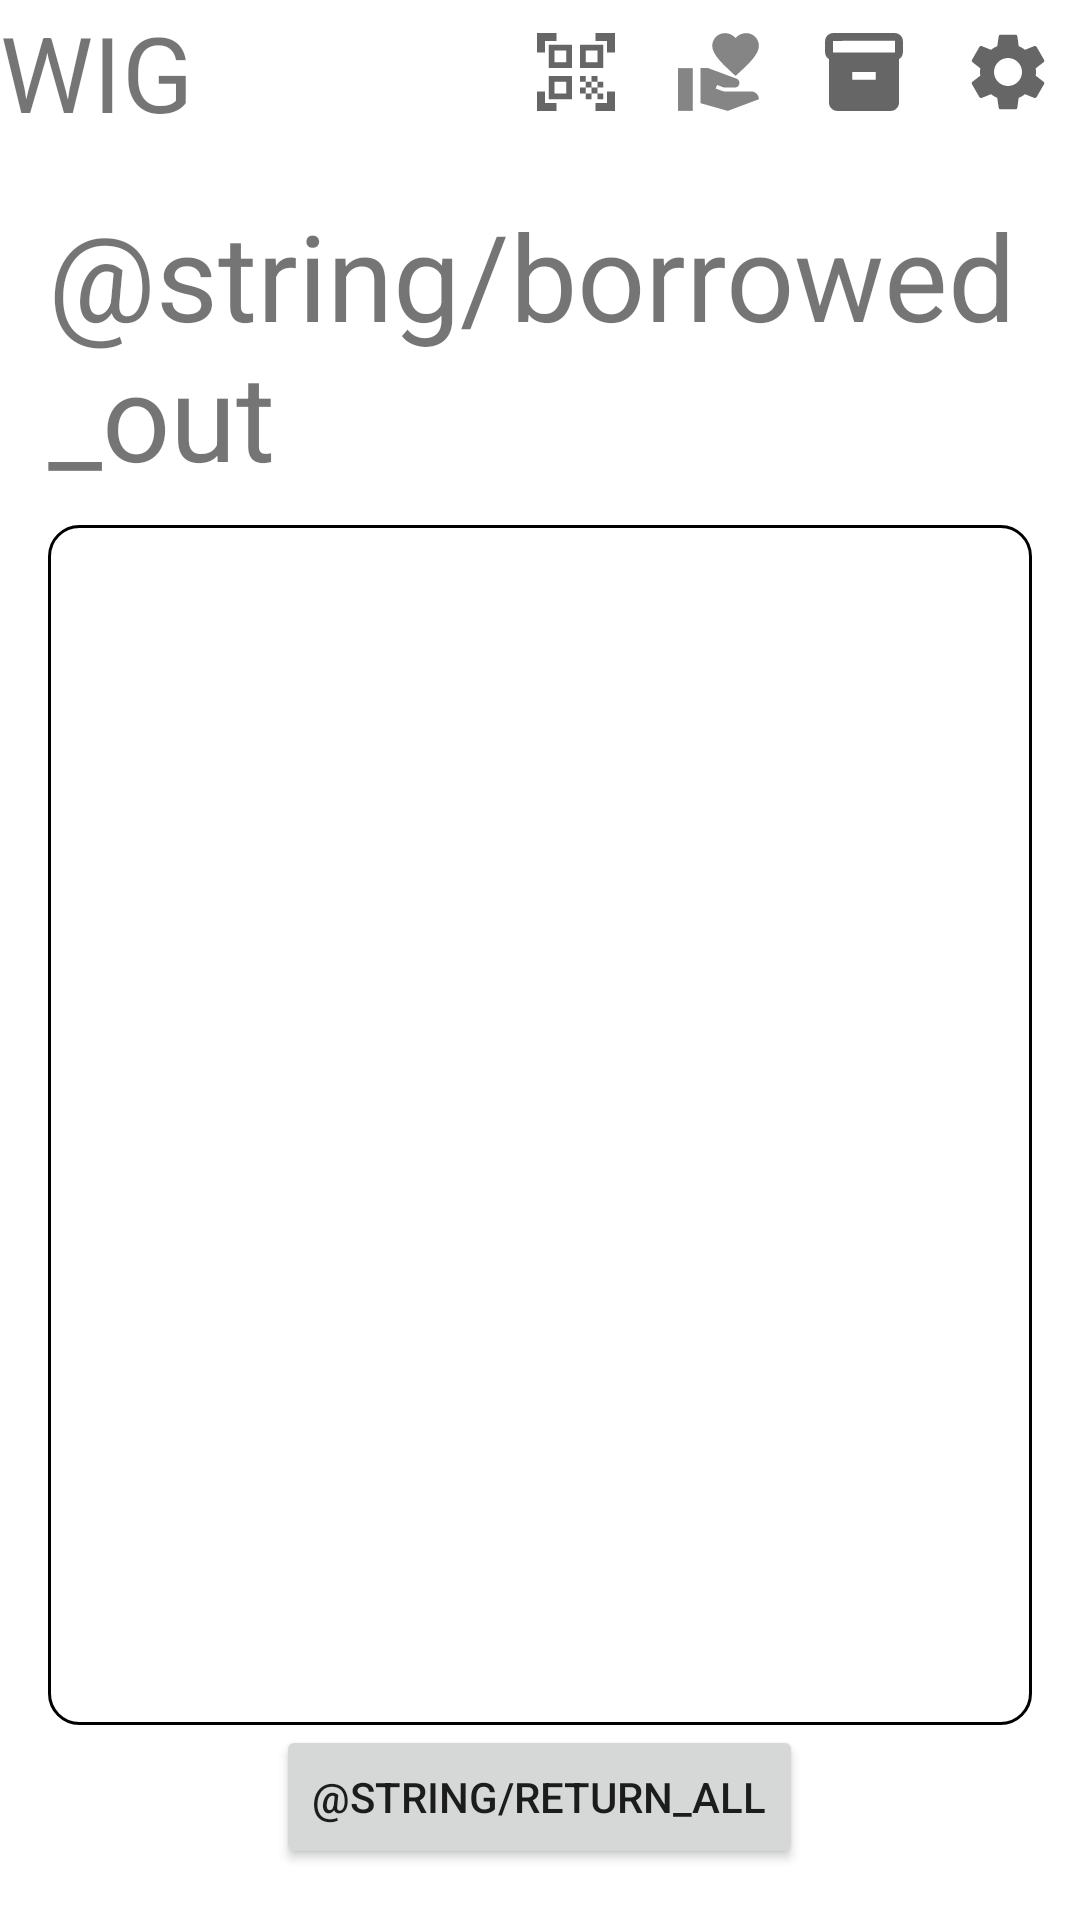

Reconstruct the res/layout file that produces this screen, plus the resources it refers to.
<!-- AndroidManifest.xml: application theme Theme.WIG -->
<!-- res/layout/checked_out.xml -->
<?xml version="1.0" encoding="utf-8"?>
<androidx.constraintlayout.widget.ConstraintLayout xmlns:android="http://schemas.android.com/apk/res/android"
    android:layout_width="match_parent"
    android:layout_height="match_parent"
    xmlns:app="http://schemas.android.com/apk/res-auto">

    <include layout="@layout/top_menu"
        android:id="@+id/top_menu"
        android:layout_width="match_parent"
        android:layout_height="wrap_content"
        app:layout_constraintTop_toTopOf="parent" />

    <LinearLayout
        android:layout_width="match_parent"
        android:layout_height="wrap_content"
        app:layout_constraintRight_toRightOf="parent"
        app:layout_constraintLeft_toLeftOf="parent"
        app:layout_constraintTop_toBottomOf="@id/top_menu"
        app:layout_constraintBottom_toBottomOf="parent"
        android:orientation="vertical"
        android:padding="16dp">

        <TextView
            android:layout_width="wrap_content"
            android:layout_height="wrap_content"
            android:text="@string/borrowed_out"
            android:textSize="40sp"
            android:layout_gravity="center_horizontal"
            />

            <ExpandableListView
                android:id="@+id/search_table_layout"
                android:layout_width="match_parent"
                android:layout_height="400dp"
                android:layout_gravity="center"
                android:layout_marginTop="10dp"
                android:background="@drawable/textbox_background"
                android:padding="2dp"
                android:contentDescription="@string/table_description"
                android:visibility="visible"
                android:groupIndicator="@null">
            </ExpandableListView>

        <Button
            android:id="@+id/return_all_button"
            android:layout_width="wrap_content"
            android:layout_height="wrap_content"
            android:text="@string/return_all"
            android:layout_gravity="center"/>

    </LinearLayout>

</androidx.constraintlayout.widget.ConstraintLayout>
<!-- res/layout/top_menu.xml (included above) -->
<?xml version="1.0" encoding="utf-8"?>
<androidx.constraintlayout.widget.ConstraintLayout android:id="@+id/top_menu"
    android:layout_width="match_parent"
    android:layout_height="wrap_content"
    app:layout_constraintHeight_percent="0.07"
    app:layout_constraintTop_toTopOf="parent"
    app:layout_constraintLeft_toLeftOf="parent"
    app:layout_constraintRight_toRightOf="parent"
    xmlns:app="http://schemas.android.com/apk/res-auto"
    xmlns:android="http://schemas.android.com/apk/res/android">

        <TextView
            android:id="@+id/app_name"
            android:layout_width="wrap_content"
            android:layout_height="wrap_content"
            android:text="@string/app_name"
            android:textSize="35sp"
            app:layout_constraintLeft_toLeftOf="parent"
            app:layout_constraintTop_toTopOf="parent"
            app:layout_constraintBottom_toBottomOf="parent">
        </TextView>

        <ImageButton
            android:id="@+id/ic_settings"
            android:layout_width="48dp"
            android:layout_height="48dp"
            android:src="@drawable/ic_settings"
            android:background="@null"
            android:contentDescription="@string/settings"
            android:padding="10dp"
            app:layout_constraintTop_toTopOf="parent"
            app:layout_constraintBottom_toBottomOf="parent"
            app:layout_constraintRight_toRightOf="parent"
            android:scaleType="centerCrop"
            />

        <ImageButton
            android:id="@+id/ic_inventory"
            android:layout_width="48dp"
            android:layout_height="48dp"
            android:src="@drawable/ic_inventory"
            android:background="@null"
            android:contentDescription="@string/inventory"
            android:padding="10dp"
            app:layout_constraintTop_toTopOf="parent"
            app:layout_constraintBottom_toBottomOf="parent"
            app:layout_constraintRight_toLeftOf="@id/ic_settings"
            android:scaleType="centerCrop"
            />

        <ImageButton
            android:id="@+id/ic_checked_out"
            android:layout_width="48dp"
            android:layout_height="48dp"
            android:background="@null"
            android:contentDescription="@string/checked_out"
            android:padding="10dp"
            android:scaleType="centerCrop"
            android:src="@drawable/ic_checked_out"
            app:layout_constraintBottom_toBottomOf="parent"
            app:layout_constraintRight_toLeftOf="@id/ic_inventory"
            app:layout_constraintTop_toTopOf="parent"/>

        <ImageButton
            android:id="@+id/ic_scanner"
            android:layout_width="48dp"
            android:layout_height="48dp"
            android:src="@drawable/ic_scanner"
            android:background="@null"
            android:contentDescription="@string/scanner"
            android:padding="10dp"
            app:layout_constraintTop_toTopOf="parent"
            app:layout_constraintBottom_toBottomOf="parent"
            app:layout_constraintRight_toLeftOf="@id/ic_checked_out"
            android:scaleType="centerCrop"
            />
    </androidx.constraintlayout.widget.ConstraintLayout>
<!-- resources referenced by this layout -->
<resources>
  <!-- drawable ic_inventory (drawable-anydpi) -->
  <vector xmlns:android="http://schemas.android.com/apk/res/android"
      android:width="24dp"
      android:height="24dp"
      android:viewportWidth="24"
      android:viewportHeight="24"
      android:tint="?attr/colorIcons"
      android:alpha="0.6">
    <group android:scaleX="1.1111112"
        android:scaleY="1.1111112"
        android:translateX="-1.3333334"
        android:translateY="-1.3333334">
      <path
          android:fillColor="@android:color/white"
          android:pathData="M20,2L4,2c-1,0 -2,0.9 -2,2v3.01c0,0.72 0.43,1.34 1,1.69L3,20c0,1.1 1.1,2 2,2h14c0.9,0 2,-0.9 2,-2L21,8.7c0.57,-0.35 1,-0.97 1,-1.69L22,4c0,-1.1 -1,-2 -2,-2zM15,14L9,14v-2h6v2zM20,7L4,7L4,4l16,-0.02L20,7z"/>
    </group>
  </vector>
  <!-- drawable ic_scanner (drawable-anydpi) -->
  <vector xmlns:android="http://schemas.android.com/apk/res/android"
      android:width="24dp"
      android:height="24dp"
      android:viewportWidth="24"
      android:viewportHeight="24"
      android:tint="?attr/colorIcons"
      android:alpha="0.6">
    <group android:scaleX="1.1111112"
        android:scaleY="1.1111112"
        android:translateX="-1.3333334"
        android:translateY="-1.3333334">
      <path
          android:fillColor="@android:color/white"
          android:pathData="M9.5,6.5v3h-3v-3H9.5M11,5H5v6h6V5L11,5zM9.5,14.5v3h-3v-3H9.5M11,13H5v6h6V13L11,13zM17.5,6.5v3h-3v-3H17.5M19,5h-6v6h6V5L19,5zM13,13h1.5v1.5H13V13zM14.5,14.5H16V16h-1.5V14.5zM16,13h1.5v1.5H16V13zM13,16h1.5v1.5H13V16zM14.5,17.5H16V19h-1.5V17.5zM16,16h1.5v1.5H16V16zM17.5,14.5H19V16h-1.5V14.5zM17.5,17.5H19V19h-1.5V17.5zM22,7h-2V4h-3V2h5V7zM22,22v-5h-2v3h-3v2H22zM2,22h5v-2H4v-3H2V22zM2,2v5h2V4h3V2H2z"/>
    </group>
  </vector>
  <!-- drawable textbox_background (drawable) -->
  <?xml version="1.0" encoding="utf-8"?>
  <shape xmlns:android="http://schemas.android.com/apk/res/android"
      android:shape="rectangle">
      <corners android:radius="10dp"/>
  
      <solid android:color="?attr/menuBackground"/>
  
      <stroke
          android:color="?attr/colorTextboxOutline"
          android:width="1dp"/>
  
  </shape>
  <string name="app_name">WIG</string>
  <string name="checked_out">Checked Out Items</string>
  <string name="inventory">Manage Inventory</string>
  <string name="scanner">Scanner</string>
  <string name="settings">Settings</string>
  <string name="table_description">Table to populate.</string>
  <style name="Theme.WIG" parent="Theme.MaterialComponents.DayNight.NoActionBar">
          
          <item name="colorPrimary">@color/purple_500</item>
          <item name="colorPrimaryVariant">@color/purple_700</item>
          <item name="colorOnPrimary">@color/white</item>
          
          <item name="colorSecondary">@color/teal_200</item>
          <item name="colorSecondaryVariant">@color/teal_700</item>
          <item name="colorOnSecondary">@color/black</item>
          
          <item name="android:statusBarColor">?attr/colorPrimaryVariant</item>
          
          <item name="colorTextboxOutline">@color/black</item>
          <item name="colorIcons">@color/black</item>
      </style>
  <color name="purple_500">#FF6200EE</color>
  <color name="purple_700">#FF3700B3</color>
  <color name="white">#FFFFFFFF</color>
  <color name="teal_200">#FF03DAC5</color>
  <color name="teal_700">#FF018786</color>
  <color name="black">#FF000000</color>
</resources>
